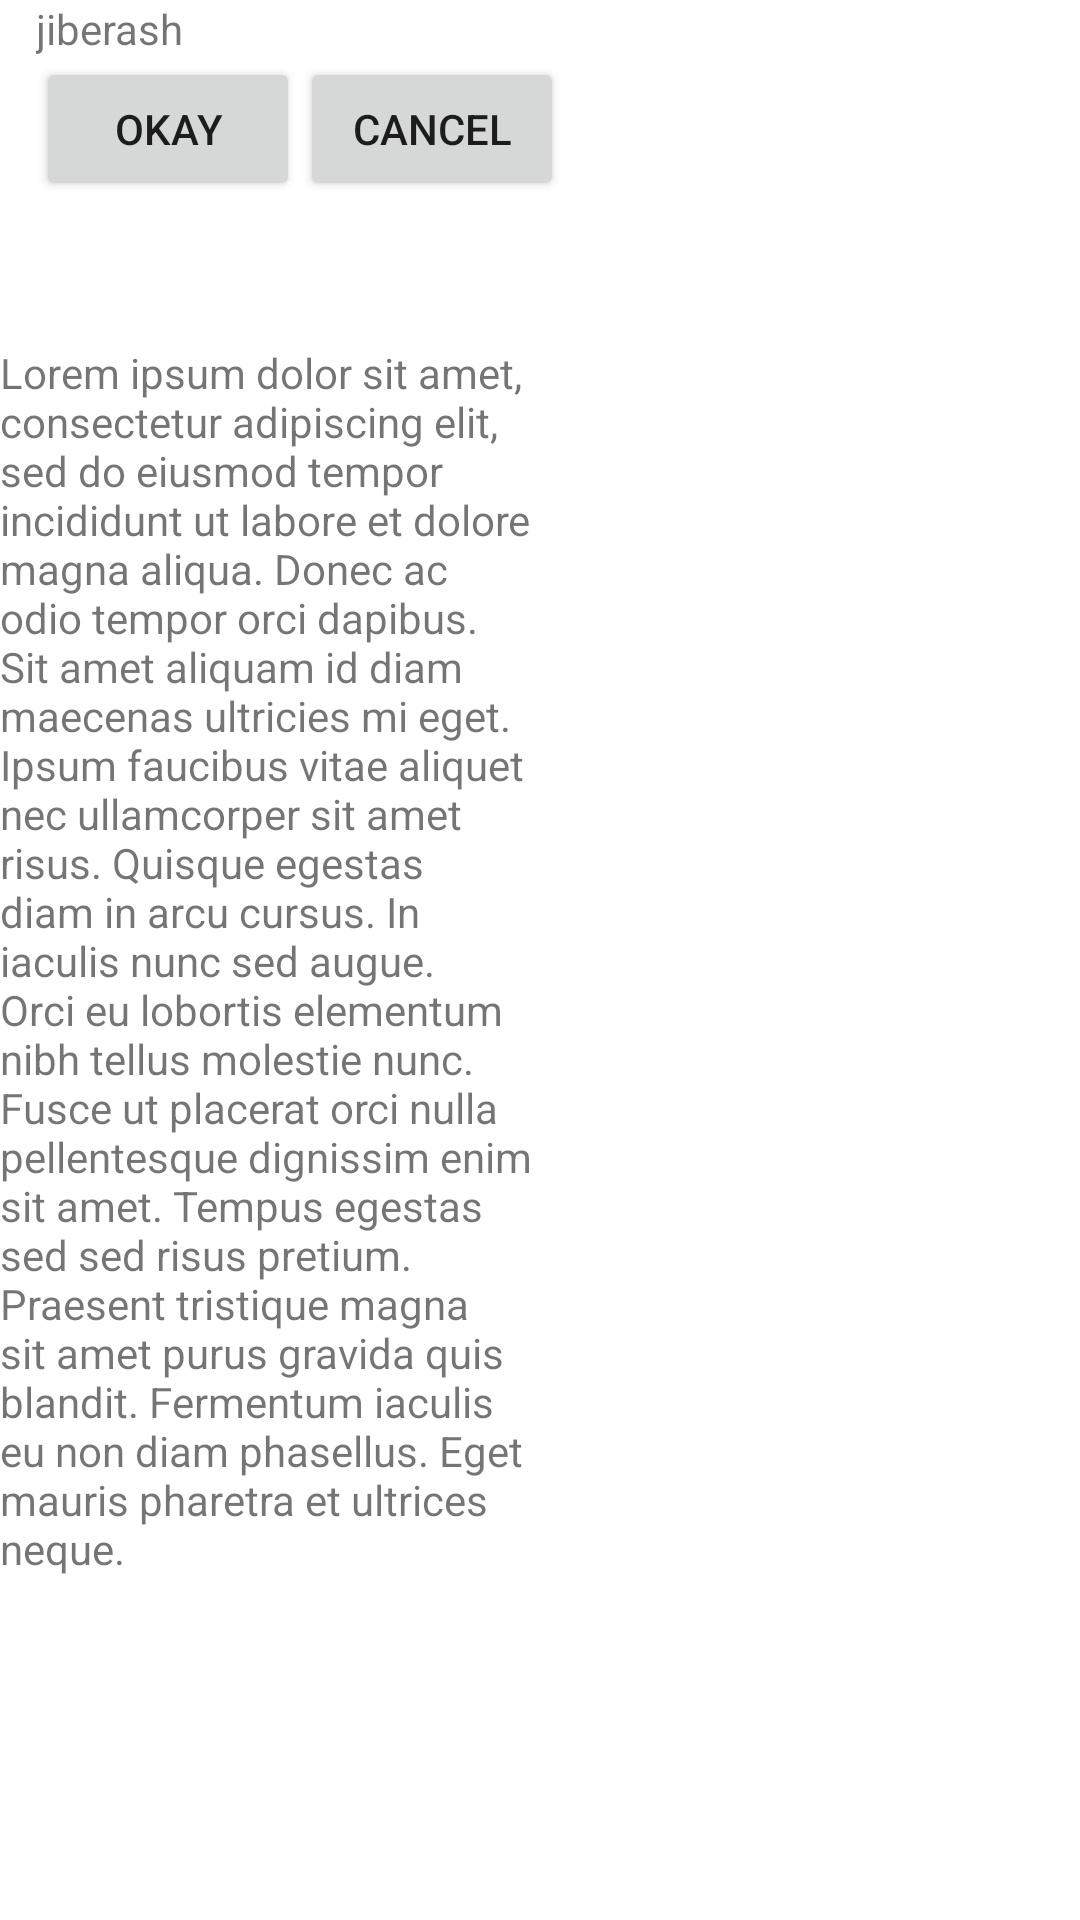

Write the Android layout XML for this screen, with the resource values it uses.
<!-- AndroidManifest.xml: application theme Theme.FirstApplicationForCSC415 -->
<!-- res/layout/activity_constraint_layout.xml -->
<?xml version="1.0" encoding="utf-8"?>
<androidx.constraintlayout.widget.ConstraintLayout xmlns:android="http://schemas.android.com/apk/res/android"
    android:layout_width="match_parent"
    android:layout_height="match_parent"
    xmlns:app="http://schemas.android.com/apk/res-auto">

    <Button
        android:id="@+id/ok_button"
        android:layout_width="wrap_content"
        android:text="Okay"
        android:layout_height="0dp"
        app:layout_constraintStart_toStartOf="@id/text_box"
        app:layout_constraintTop_toBottomOf="@id/text_box"
        />
    <Button
        android:id="@+id/cancel_button"
        android:layout_width="wrap_content"
        android:layout_height="wrap_content"
        app:layout_constraintTop_toTopOf="@id/ok_button"
        app:layout_constraintStart_toEndOf="@id/ok_button"
        android:layout_marginEnd="16dp"
        android:text="cancel"/>
    <TextView
        android:id="@+id/text_box"
        android:layout_width="match_parent"
        android:layout_height="wrap_content"
        android:layout_marginHorizontal="12dp"
        app:layout_constraintTop_toTopOf="parent"
        app:layout_constraintStart_toStartOf="parent"
        android:text="jiberash"/>
    <TextView
        android:id="@+id/lore"
        android:layout_height="wrap_content"
        android:layout_width="0dp"
        app:layout_constraintStart_toStartOf="parent"
        app:layout_constraintTop_toTopOf="parent"
        app:layout_constraintBottom_toBottomOf="parent"
        android:text="@string/lore_ipsum"
        app:layout_constraintWidth_default="percent"
        app:layout_constraintWidth_percent=".5"
        />
    <ImageView
        android:id="@+id/cat_pic"
        android:layout_width="wrap_content"
        android:layout_height="wrap_content"
        app:layout_constraintTop_toTopOf="parent"
        app:layout_constraintStart_toEndOf="@id/lore"
        android:src="@drawable/angy_cat"

        />

</androidx.constraintlayout.widget.ConstraintLayout>
<!-- resources referenced by this layout -->
<resources>
  <string name="lore_ipsum">Lorem ipsum dolor sit amet, consectetur adipiscing elit, sed do eiusmod tempor incididunt ut labore et dolore magna aliqua. Donec ac odio tempor orci dapibus. Sit amet aliquam id diam maecenas ultricies mi eget. Ipsum faucibus vitae aliquet nec ullamcorper sit amet risus. Quisque egestas diam in arcu cursus. In iaculis nunc sed augue. Orci eu lobortis elementum nibh tellus molestie nunc. Fusce ut placerat orci nulla pellentesque dignissim enim sit amet. Tempus egestas sed sed risus pretium. Praesent tristique magna sit amet purus gravida quis blandit. Fermentum iaculis eu non diam phasellus. Eget mauris pharetra et ultrices neque.</string>
  <style name="Theme.FirstApplicationForCSC415" parent="Theme.MaterialComponents.DayNight.DarkActionBar">
          
          <item name="colorPrimary">@color/purple_500</item>
          <item name="colorPrimaryVariant">@color/purple_700</item>
          <item name="colorOnPrimary">@color/white</item>
          
          <item name="colorSecondary">@color/teal_200</item>
          <item name="colorSecondaryVariant">@color/teal_700</item>
          <item name="colorOnSecondary">@color/black</item>
          
          <item name="android:statusBarColor">?attr/colorPrimaryVariant</item>
          
      </style>
  <!-- not gathered from this repository: default colours our renderer supplied (Android Studio template values) -->
  <color name="purple_500">#FF6200EE</color>
  <color name="purple_700">#FF3700B3</color>
  <color name="teal_200">#FF03DAC5</color>
  <color name="teal_700">#FF018786</color>
  <color name="black">#FF000000</color>
  <color name="white">#FFFFFFFF</color>
</resources>
